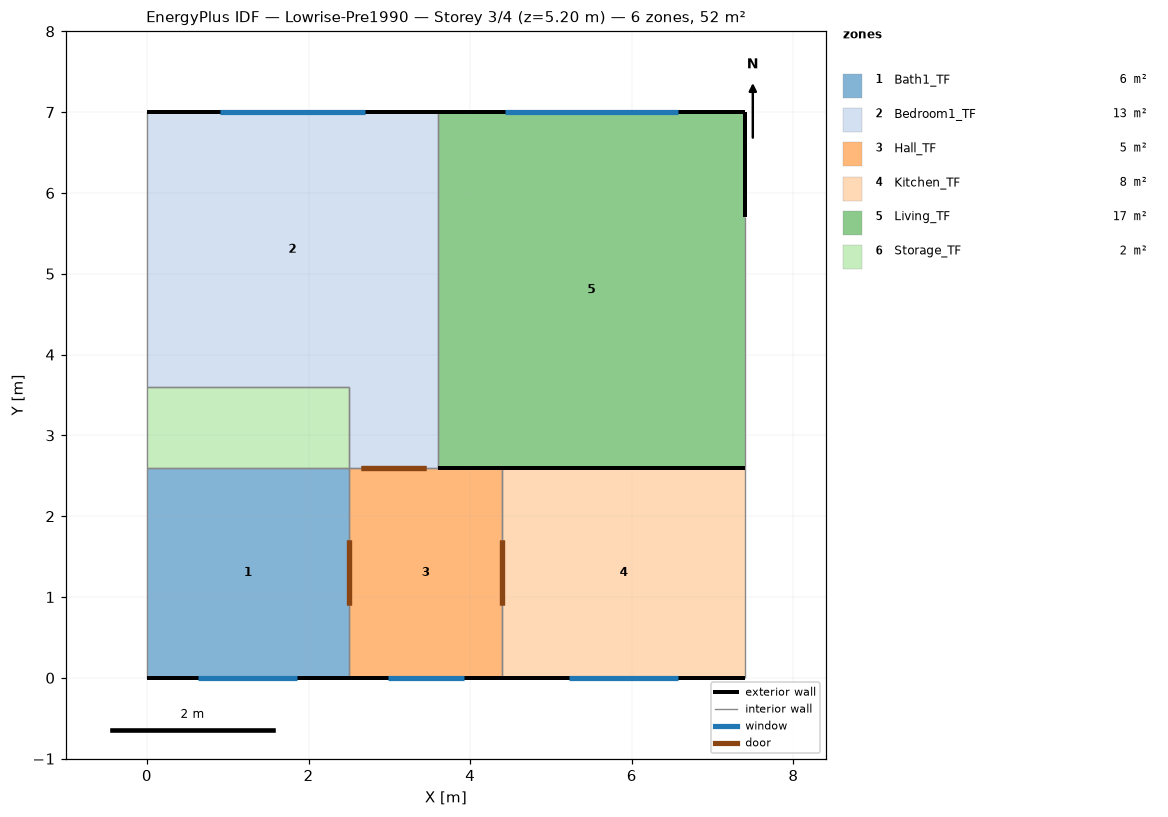
=== STOREY PLAN SPEC (per zone: floor XY polygon, exterior-wall plan segments, windows/doors) ===
zone 1: Bath1_TF  (6.5 m²)
  floor: (0.00, 2.60) (2.50, 2.60) (2.50, 0.00) (0.00, 0.00)
  exterior wall: (2.50, 0.00) – (0.00, 0.00)  [2.5 m] x3 surfaces
    window: (1.86, 0.00) – (0.64, 0.00)  [1.4 m²]
  interior walls: 3
zone 2: Bedroom1_TF  (13.3 m²)
  floor: (0.00, 7.00) (3.60, 7.00) (3.60, 3.60) (0.00, 3.60)
  floor: (2.50, 3.60) (3.60, 3.60) (3.60, 2.60) (2.50, 2.60)
  exterior wall: (0.00, 7.00) – (3.60, 7.00)  [3.6 m] x3 surfaces
    window: (0.90, 7.00) – (2.70, 7.00)  [2.2 m²]
  interior walls: 6
zone 3: Hall_TF  (4.9 m²)
  floor: (2.50, 2.60) (4.40, 2.60) (4.40, 0.00) (2.50, 0.00)
  exterior wall: (4.40, 0.00) – (2.50, 0.00)  [1.9 m] x3 surfaces
    window: (3.92, 0.00) – (2.98, 0.00)  [1.1 m²]
  exterior wall: (3.60, 2.60) – (4.40, 2.60)  [0.8 m] x3 surfaces
  interior walls: 3
zone 4: Kitchen_TF  (7.8 m²)
  floor: (4.40, 2.60) (7.40, 2.60) (7.40, 0.00) (4.40, 0.00)
  exterior wall: (4.40, 2.60) – (7.40, 2.60)  [3.0 m] x3 surfaces
  exterior wall: (7.40, 0.00) – (4.40, 0.00)  [3.0 m] x3 surfaces
    window: (6.57, 0.00) – (5.23, 0.00)  [1.4 m²]
  interior walls: 2
zone 5: Living_TF  (16.7 m²)
  floor: (3.60, 7.00) (7.40, 7.00) (7.40, 2.60) (3.60, 2.60)
  exterior wall: (3.60, 7.00) – (7.40, 7.00)  [3.8 m] x3 surfaces
    window: (4.43, 7.00) – (6.57, 7.00)  [2.9 m²]
  exterior wall: (7.40, 2.60) – (3.60, 2.60)  [3.8 m] x3 surfaces
  exterior wall: (7.40, 7.00) – (7.40, 5.70)  [1.3 m] x3 surfaces
  interior walls: 3
zone 6: Storage_TF  (2.5 m²)
  floor: (0.00, 3.60) (2.50, 3.60) (2.50, 2.60) (0.00, 2.60)
  interior walls: 4

=== DERIVED (storey summary) ===
Building: Lowrise-Pre1990
Storey: 3 of 4  (floor level z = 5.20 m)
Storey gross floor area: 51.8 m²
Zones on this storey: 6
  - Bath1_TF: floor 6.5 m²; exterior wall 2.5 m (6.5 m²); 1 window(s) 1.4 m²; WWR 22.2%
  - Bedroom1_TF: floor 13.3 m²; exterior wall 3.6 m (9.4 m²); 1 window(s) 2.2 m²; WWR 23.1%
  - Hall_TF: floor 4.9 m²; exterior wall 2.7 m (7.0 m²); 1 window(s) 1.1 m²; WWR 16.0%
  - Kitchen_TF: floor 7.8 m²; exterior wall 6.0 m (15.6 m²); 1 window(s) 1.4 m²; WWR 9.2%
  - Living_TF: floor 16.7 m²; exterior wall 8.9 m (23.1 m²); 1 window(s) 2.9 m²; WWR 12.6%
  - Storage_TF: floor 2.5 m²
Zone adjacency (shared interzone walls):
  - Bath1_TF ↔ Hall_TF
  - Bath1_TF ↔ Storage_TF
  - Bedroom1_TF ↔ Hall_TF
  - Bedroom1_TF ↔ Living_TF
  - Bedroom1_TF ↔ Storage_TF
  - Hall_TF ↔ Kitchen_TF